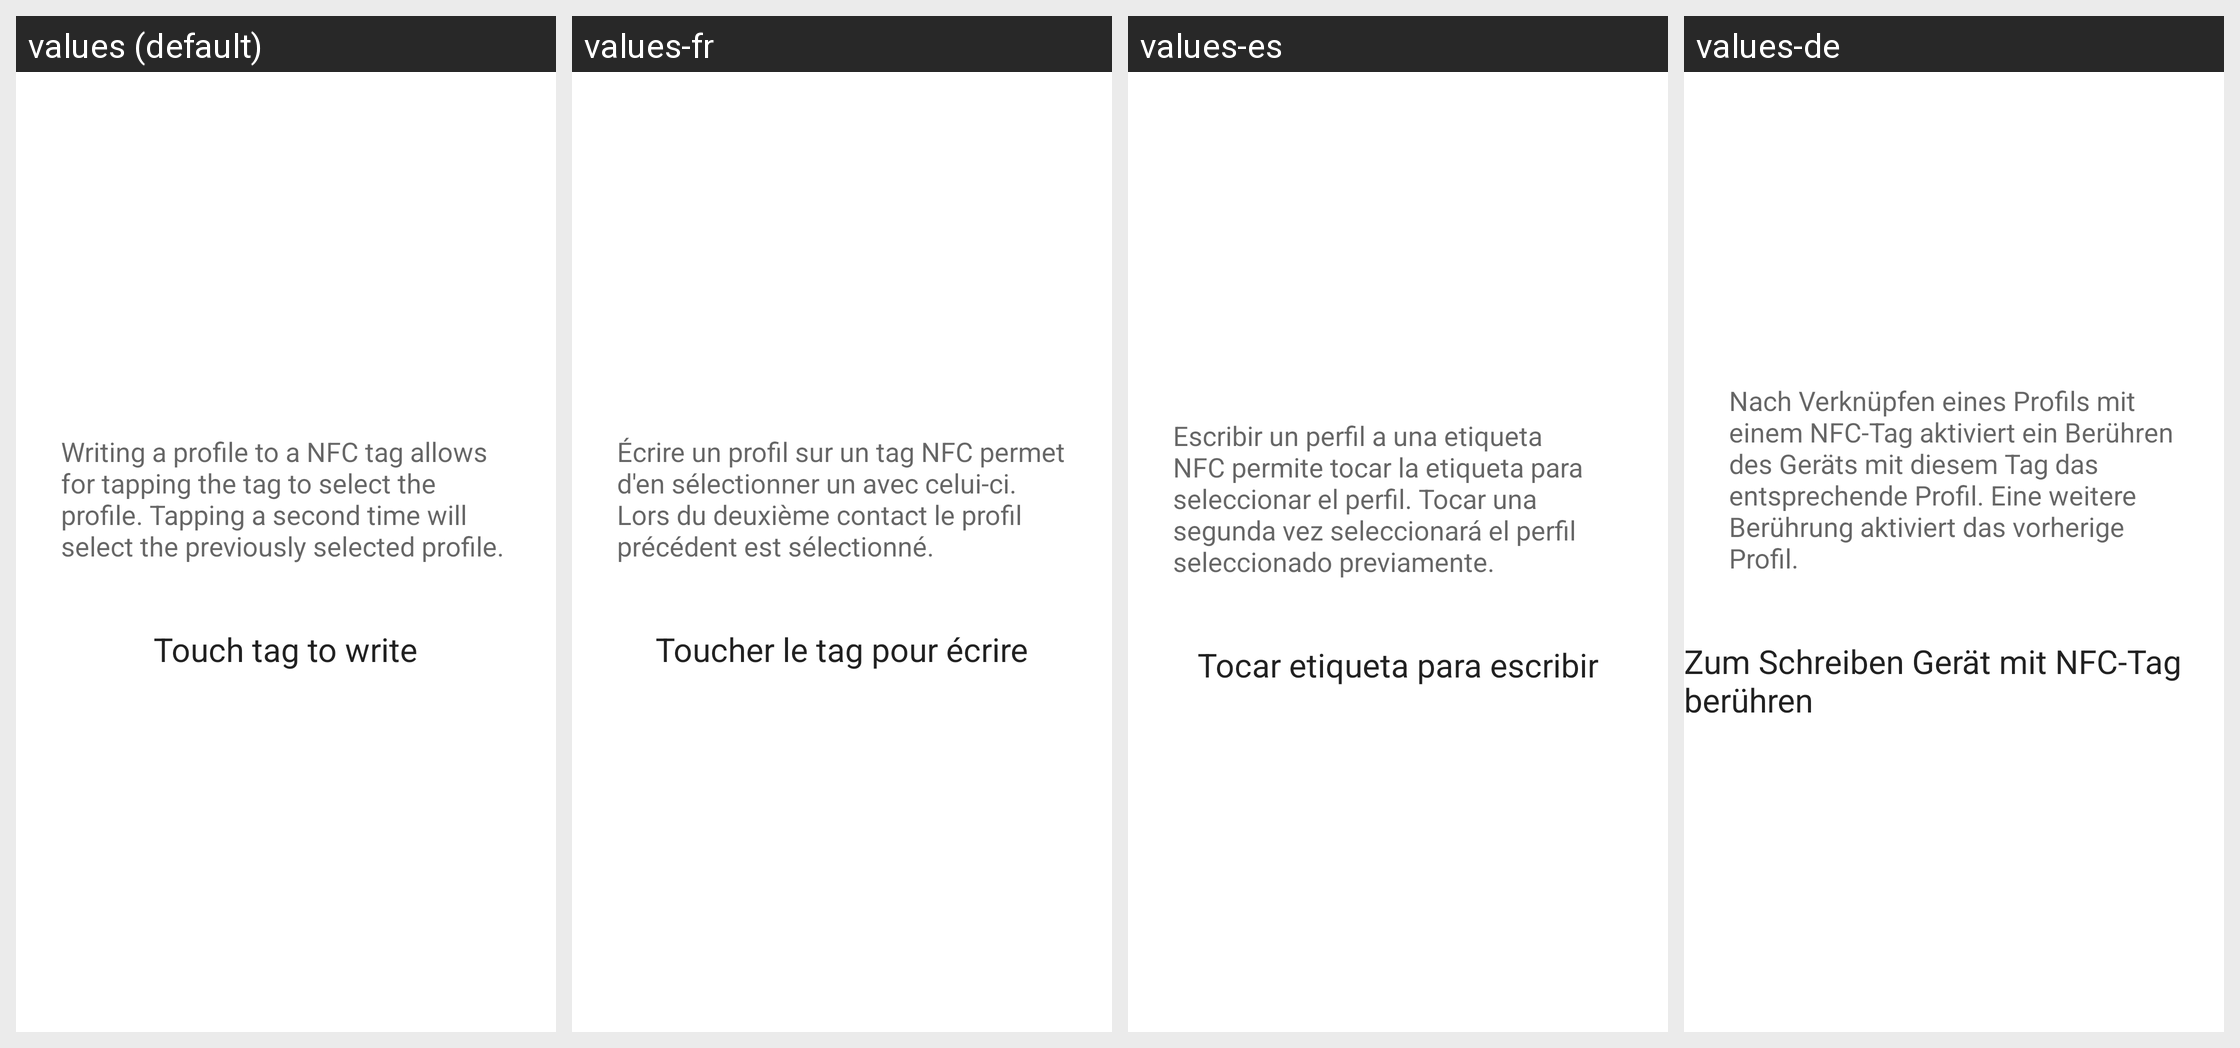

Here is an Android app screen in its default locale and in the app's own translations. Write out the translated-string differences for the strings that appear on this screen.
Android screen res/layout/nfc_writer.xml rendered under 4 locales, left to right: values (default), values-fr, values-es, values-de. Device: Nexus 5 (rendered at 1080×1920; each locale shown at half size, 540×960, under a caption strip naming it); theme Theme.MaterialComponents.DayNight.NoActionBar.
Other locales in the repository, not shown: values-el, values-fi, values-hu, values-it, values-ja, values-pl, values-zh-rCN.
Strings drawn on this screen, with the default value and each locale's value (text and hints the layout hard-codes, and strings that could not be matched under every locale, appear in the picture but are not listed):

profile_nfc_text
  values: Writing a profile to a NFC tag allows for tapping the tag to select the profile. Tapping a second time will select the previously selected profile.
  values-fr: Écrire un profil sur un tag NFC permet d'en sélectionner un avec celui-ci. Lors du deuxième contact le profil précédent est sélectionné.
  values-es: Escribir un perfil a una etiqueta NFC permite tocar la etiqueta para seleccionar el perfil. Tocar una segunda vez seleccionará el perfil seleccionado previamente.
  values-de: Nach Verknüpfen eines Profils mit einem NFC-Tag aktiviert ein Berühren des Geräts mit diesem Tag das entsprechende Profil. Eine weitere Berührung aktiviert das vorherige Profil.

profile_write_touch_tag
  values: Touch tag to write
  values-fr: Toucher le tag pour écrire
  values-es: Tocar etiqueta para escribir
  values-de: Zum Schreiben Gerät mit NFC-Tag berühren
